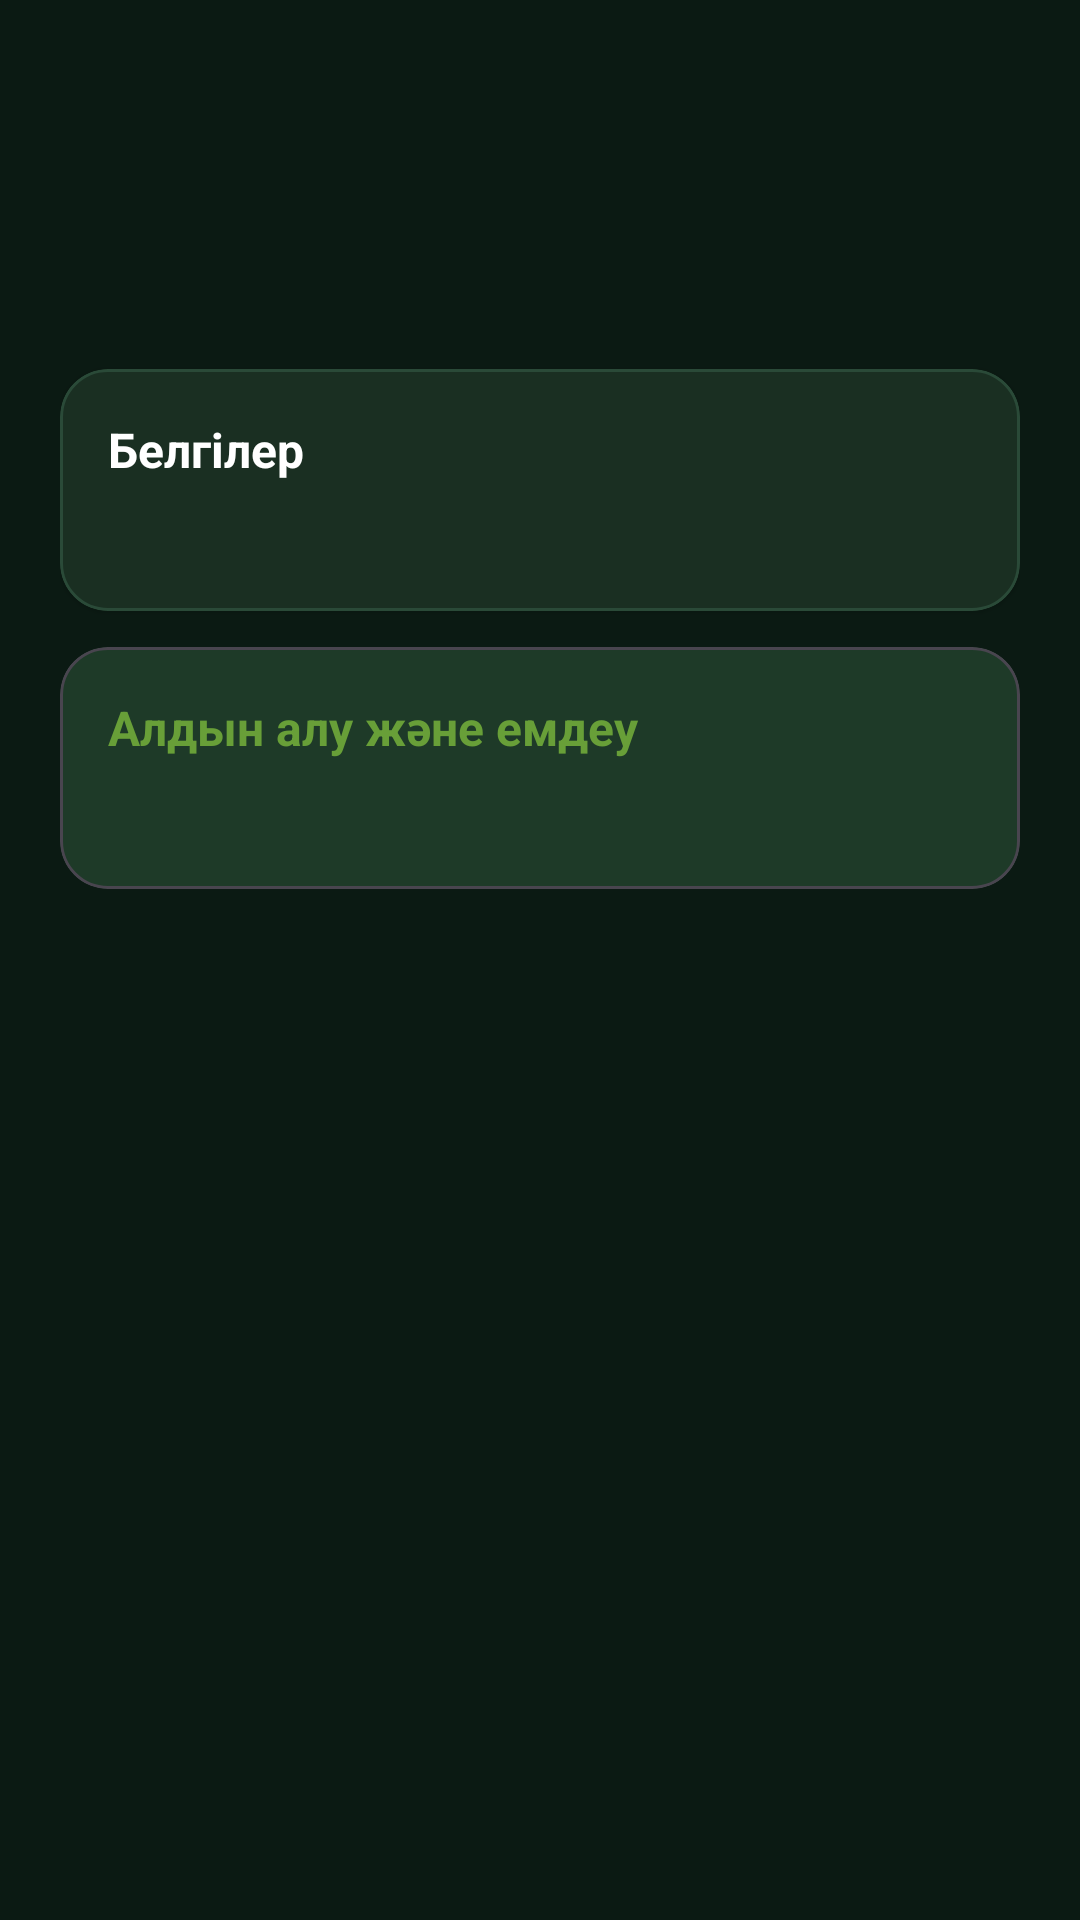

The Android layout XML behind this screen, and the referenced resources:
<!-- AndroidManifest.xml: application theme Theme.AgroSphere -->
<!-- res/layout/fragment_disease_detail.xml -->
<?xml version="1.0" encoding="utf-8"?>
<androidx.core.widget.NestedScrollView xmlns:android="http://schemas.android.com/apk/res/android"
    xmlns:app="http://schemas.android.com/apk/res-auto"
    xmlns:tools="http://schemas.android.com/tools"
    android:layout_width="match_parent"
    android:layout_height="match_parent"
    android:background="@color/background"
    android:padding="20dp">

    <LinearLayout
        android:layout_width="match_parent"
        android:layout_height="wrap_content"
        android:orientation="vertical">

        <TextView
            android:id="@+id/textRank"
            android:layout_width="wrap_content"
            android:layout_height="wrap_content"
            android:textColor="@color/accent_dark"
            android:textSize="12sp"
            android:textStyle="bold"
            tools:text="#1 жиі кездеседі" />

        <TextView
            android:id="@+id/textTitle"
            android:layout_width="match_parent"
            android:layout_height="wrap_content"
            android:layout_marginTop="6dp"
            android:textColor="@color/text_primary"
            android:textSize="24sp"
            android:textStyle="bold"
            tools:text="Септориоз" />

        <TextView
            android:id="@+id/textSummary"
            android:layout_width="match_parent"
            android:layout_height="wrap_content"
            android:layout_marginTop="8dp"
            android:textColor="@color/text_secondary"
            android:textSize="15sp"
            tools:text="Қысқаша" />

        <com.google.android.material.card.MaterialCardView
            android:layout_width="match_parent"
            android:layout_height="wrap_content"
            android:layout_marginTop="20dp"
            app:cardBackgroundColor="@color/surface"
            app:cardCornerRadius="16dp"
            app:cardElevation="1dp"
            app:strokeColor="@color/card_stroke"
            app:strokeWidth="1dp">

            <LinearLayout
                android:layout_width="match_parent"
                android:layout_height="wrap_content"
                android:orientation="vertical"
                android:padding="16dp">

                <TextView
                    android:layout_width="match_parent"
                    android:layout_height="wrap_content"
                    android:text="@string/diagnosis_symptoms"
                    android:textColor="@color/text_primary"
                    android:textSize="16sp"
                    android:textStyle="bold" />

                <TextView
                    android:id="@+id/textSymptoms"
                    android:layout_width="match_parent"
                    android:layout_height="wrap_content"
                    android:layout_marginTop="8dp"
                    android:lineSpacingExtra="4dp"
                    android:textColor="@color/text_secondary"
                    android:textSize="14sp"
                    tools:text="Белгілер" />
            </LinearLayout>
        </com.google.android.material.card.MaterialCardView>

        <com.google.android.material.card.MaterialCardView
            android:layout_width="match_parent"
            android:layout_height="wrap_content"
            android:layout_marginTop="12dp"
            app:cardBackgroundColor="@color/accent_light"
            app:cardCornerRadius="16dp"
            app:cardElevation="0dp">

            <LinearLayout
                android:layout_width="match_parent"
                android:layout_height="wrap_content"
                android:orientation="vertical"
                android:padding="16dp">

                <TextView
                    android:layout_width="match_parent"
                    android:layout_height="wrap_content"
                    android:text="@string/diagnosis_prevention"
                    android:textColor="@color/accent_dark"
                    android:textSize="16sp"
                    android:textStyle="bold" />

                <TextView
                    android:id="@+id/textPrevention"
                    android:layout_width="match_parent"
                    android:layout_height="wrap_content"
                    android:layout_marginTop="8dp"
                    android:lineSpacingExtra="4dp"
                    android:textColor="@color/text_primary"
                    android:textSize="14sp"
                    tools:text="Алдын алу" />
            </LinearLayout>
        </com.google.android.material.card.MaterialCardView>
    </LinearLayout>
</androidx.core.widget.NestedScrollView>
<!-- resources referenced by this layout -->
<resources>
  <color name="accent_dark">#689F38</color>
  <color name="accent_light">#1E3A28</color>
  <color name="background">#0B1A13</color>
  <color name="card_stroke">#2A4A38</color>
  <color name="surface">#142820</color>
  <color name="text_primary">#FFFFFF</color>
  <color name="text_secondary">#B0BEB4</color>
  <string name="diagnosis_prevention">Алдын алу және емдеу</string>
  <string name="diagnosis_symptoms">Белгілер</string>
  <style name="Theme.AgroSphere" parent="Theme.Material3.Dark.NoActionBar">
          <item name="colorPrimary">@color/accent</item>
          <item name="colorOnPrimary">@color/background</item>
          <item name="colorPrimaryContainer">@color/accent_light</item>
          <item name="colorOnPrimaryContainer">@color/accent</item>
          <item name="android:statusBarColor">@color/background</item>
          <item name="android:navigationBarColor">@color/bottom_nav_bg</item>
          <item name="android:windowLightStatusBar">false</item>
          <item name="android:colorBackground">@color/background</item>
          <item name="colorSurface">@color/surface</item>
          <item name="colorOnSurface">@color/text_primary</item>
          <item name="colorSurfaceVariant">@color/surface_elevated</item>
          <item name="colorOutline">@color/card_stroke</item>
      </style>
  <color name="accent">#8BC34A</color>
  <color name="bottom_nav_bg">#0F2118</color>
  <color name="surface_elevated">#1A3328</color>
</resources>
